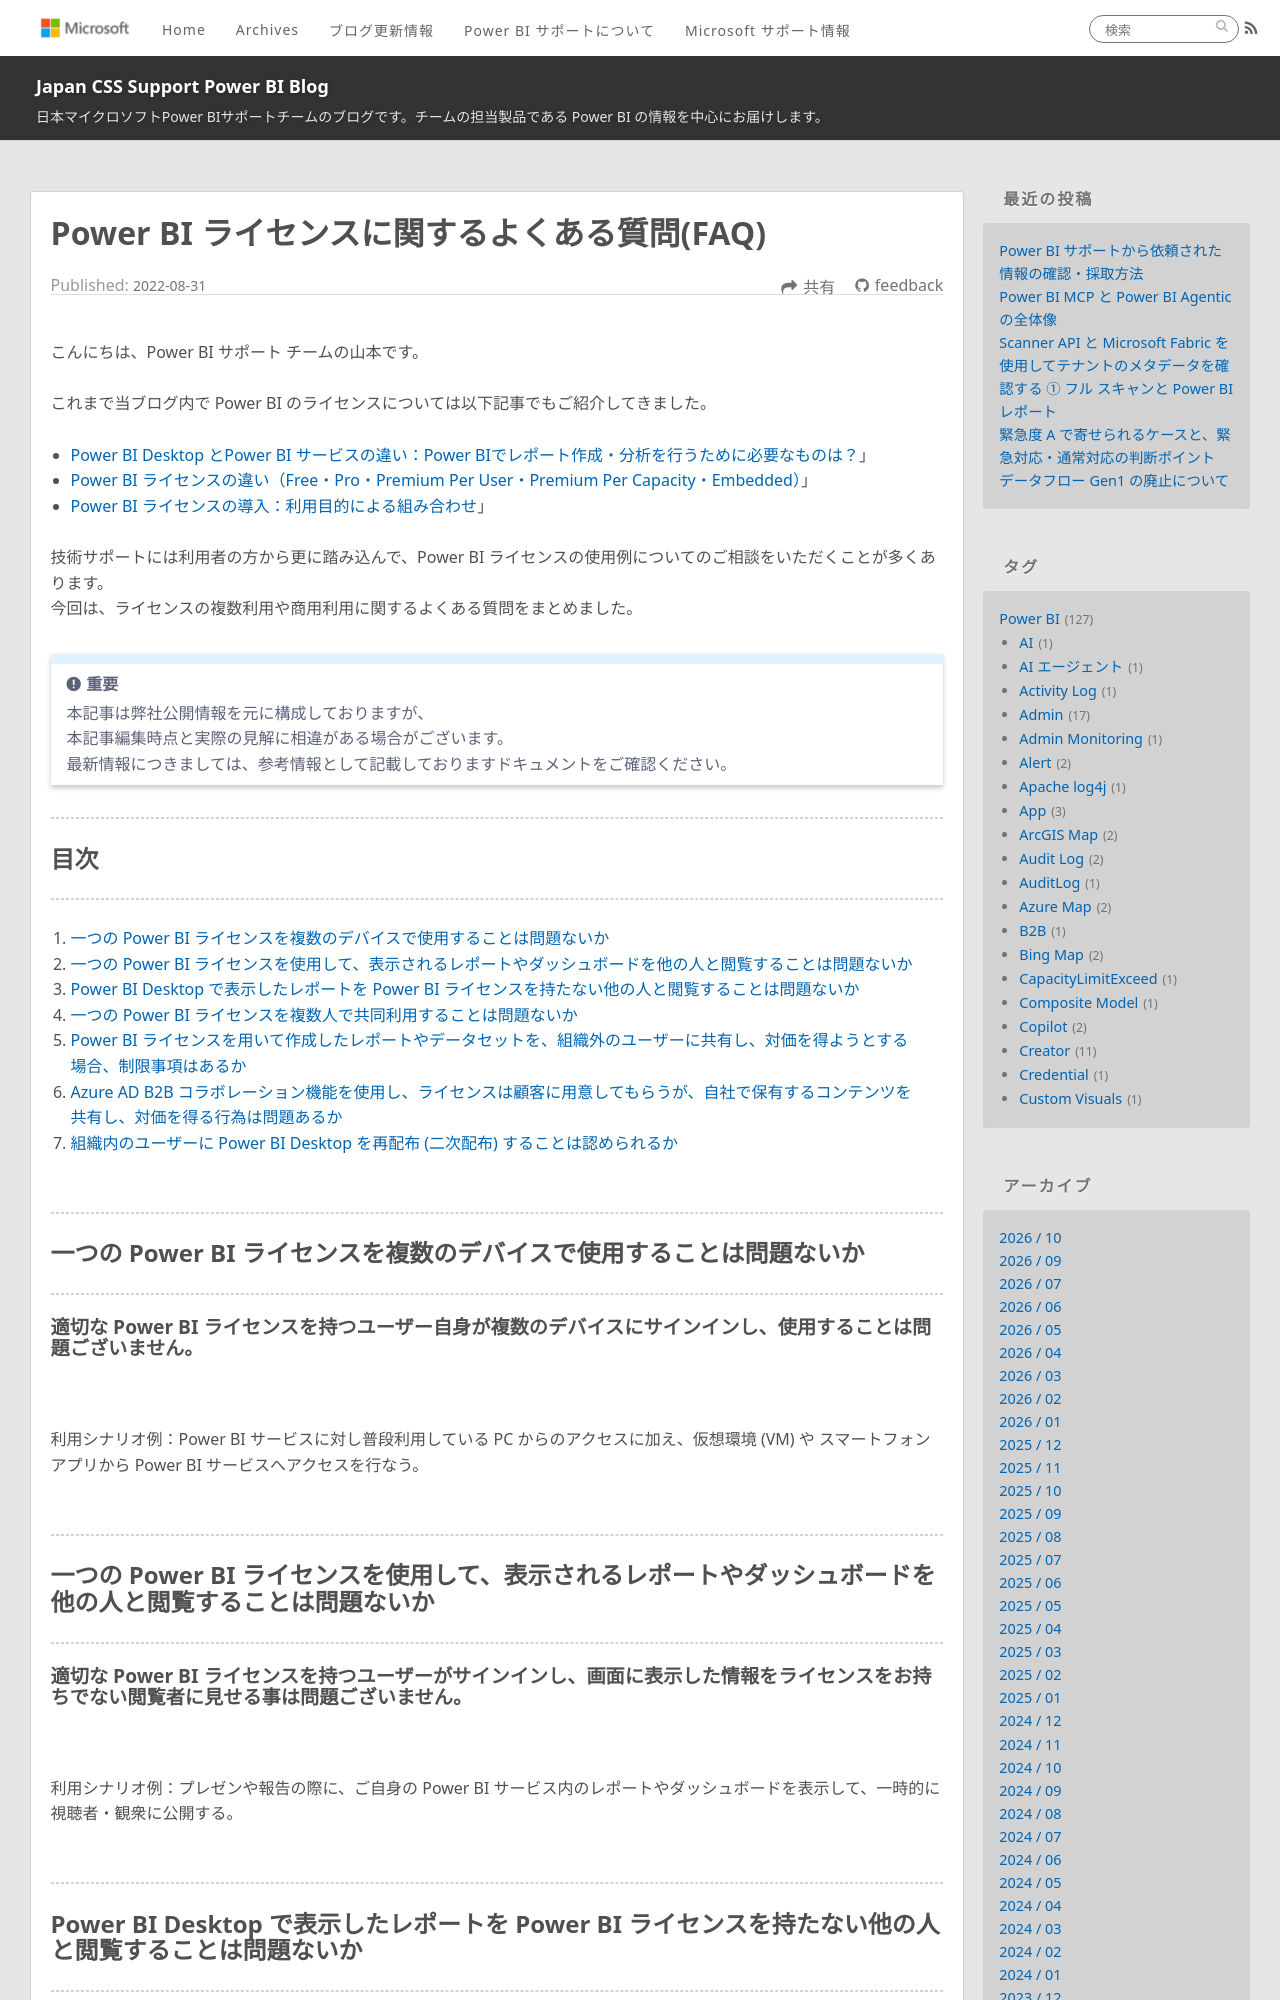

repository: JPBAP-SQLBI/blog · page: powerbi/pbi_license_faq/index.html · generator: jekyll

---
title: Power BI ライセンスに関するよくある質問(FAQ)
date: 2022-08-31 00:00:00
tags:
  - Power BI
  - ライセンス
  - license
  - Power BI サービス
  - Power BI Service
  - 管理者
  - Admin
  - FAQ
---

こんにちは、Power BI サポート チームの山本です。

これまで当ブログ内で Power BI のライセンスについては以下記事でもご紹介してきました。
- [Power BI Desktop とPower BI サービスの違い：Power BIでレポート作成・分析を行うために必要なものは？](https://jpbap-sqlbi.github.io/blog/powerbi/pbi_desktop_service/)」
- [Power BI ライセンスの違い（Free・Pro・Premium Per User・Premium Per Capacity・Embedded）](https://jpbap-sqlbi.github.io/blog/powerbi/pbi_license/)」
- [Power BI ライセンスの導入：利用目的による組み合わせ](https://jpbap-sqlbi.github.io/blog/powerbi/pbi_license2/)」

技術サポートには利用者の方から更に踏み込んで、Power BI ライセンスの使用例についてのご相談をいただくことが多くあります。
今回は、ライセンスの複数利用や商用利用に関するよくある質問をまとめました。


<!-- more -->

> [!IMPORTANT]
> 本記事は弊社公開情報を元に構成しておりますが、
> 本記事編集時点と実際の見解に相違がある場合がございます。
> 最新情報につきましては、参考情報として記載しておりますドキュメントをご確認ください。

---
## 目次
---
1. [一つの Power BI ライセンスを複数のデバイスで使用することは問題ないか](#一つの-Power-BI-ライセンスを複数のデバイスで使用することは問題ないか)
2. [一つの Power BI ライセンスを使用して、表示されるレポートやダッシュボードを他の人と閲覧することは問題ないか](#一つの-Power-BI-ライセンスを使用して、表示されるレポートやダッシュボードを他の人と閲覧することは問題ないか)
3. [Power BI Desktop で表示したレポートを Power BI ライセンスを持たない他の人と閲覧することは問題ないか](#Power-BI-Desktop-で表示したレポートを-Power-BI-ライセンスを持たない他の人と閲覧することは問題ないか)
4. [一つの Power BI ライセンスを複数人で共同利用することは問題ないか](#一つの-Power-BI-ライセンスを複数人で共同利用することは問題ないか)
5. [Power BI ライセンスを用いて作成したレポートやデータセットを、組織外のユーザーに共有し、対価を得ようとする場合、制限事項はあるか](#Power-BI-ライセンスを用いて作成したレポートやデータセットを、組織外のユーザーに共有し、対価を得ようとする場合、制限事項はあるか)
6. [Azure AD B2B コラボレーション機能を使用し、ライセンスは顧客に用意してもらうが、自社で保有するコンテンツを共有し、対価を得る行為は問題あるか](#Azure-AD-B2B-コラボレーション機能を使用し、ライセンスは顧客に用意してもらうが、自社で保有するコンテンツを共有し、対価を得る行為は問題あるか)
7. [組織内のユーザーに Power BI Desktop を再配布 (二次配布) することは認められるか](#組織内のユーザーに-Power-BI-Desktop-を再配布-二次配布-することは認められるか)

</br>


---
## 一つの Power BI ライセンスを複数のデバイスで使用することは問題ないか
---
